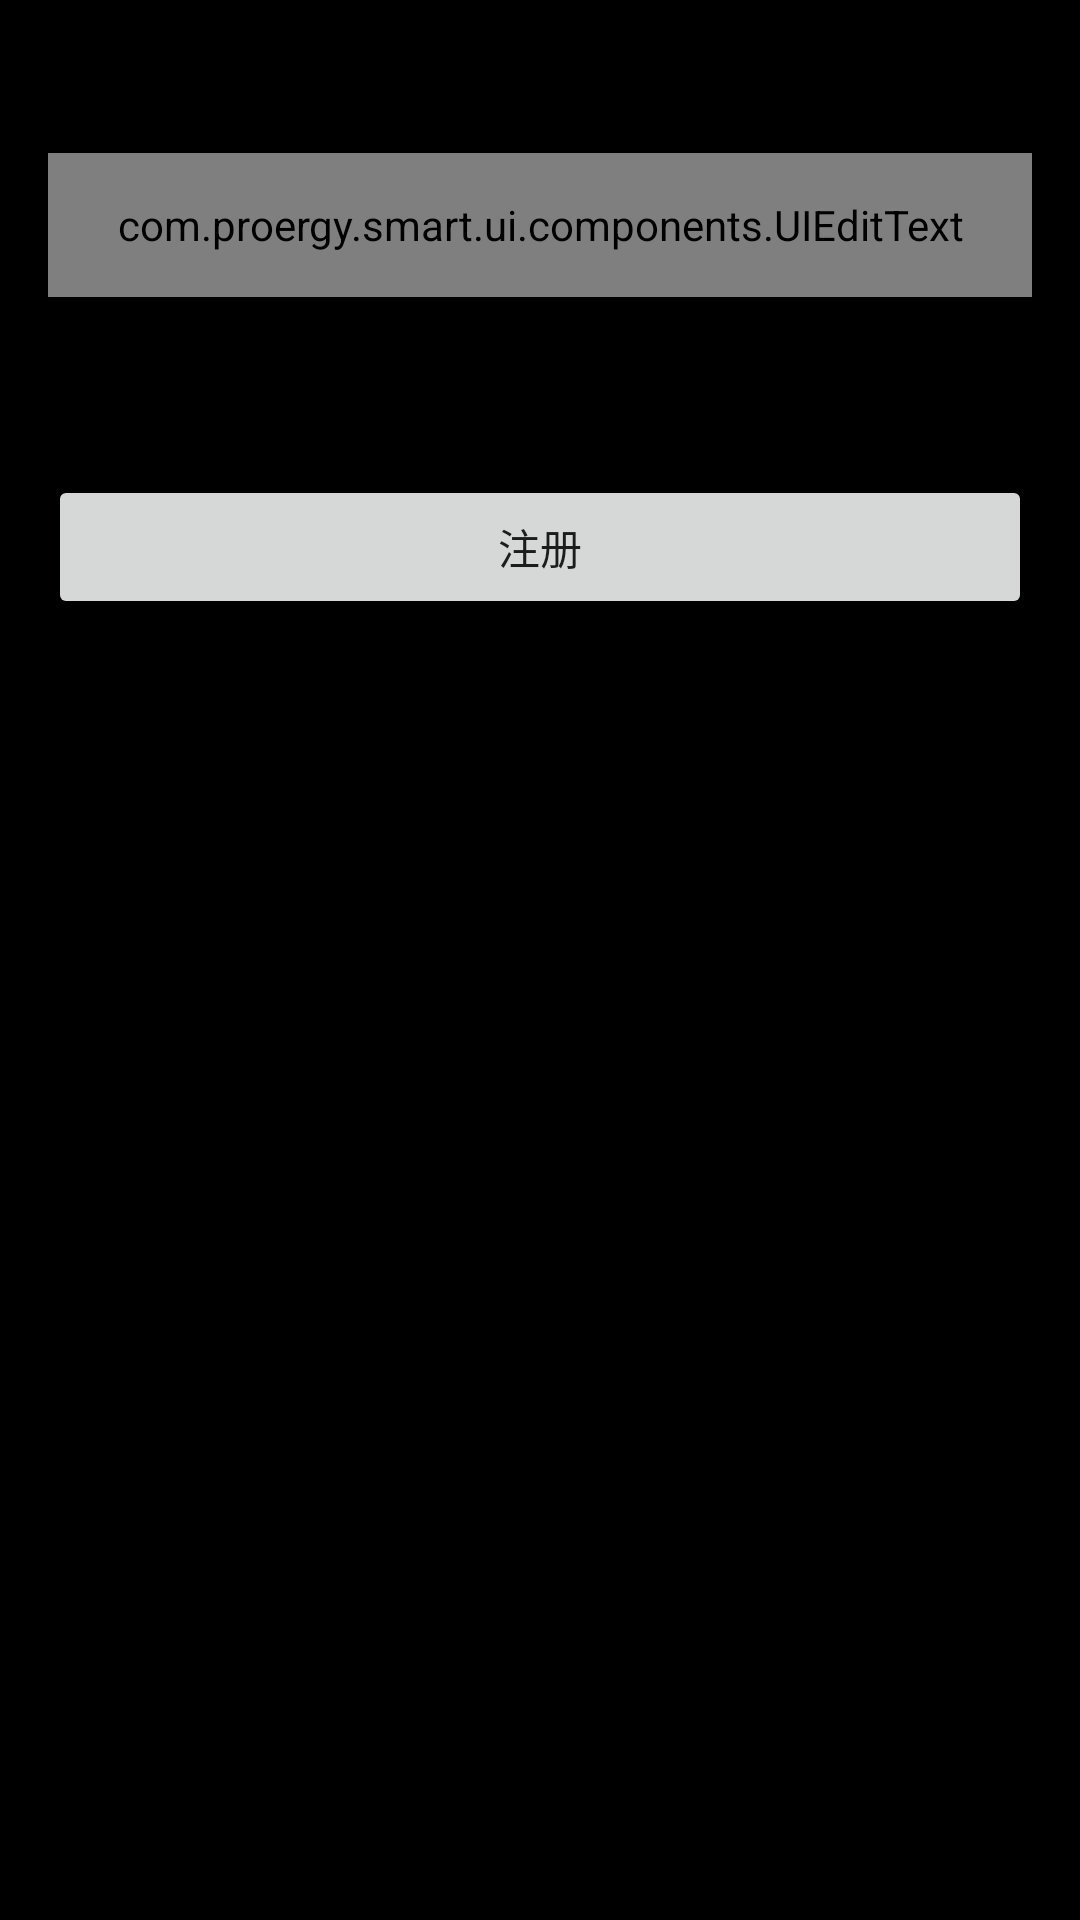

This screen was rendered from an Android layout file. Write that file and the resources it references.
<!-- AndroidManifest.xml: application theme Theme.Proergy -->
<!-- res/layout/fragment_login.xml -->
<?xml version="1.0" encoding="utf-8"?>
<LinearLayout
    xmlns:android="http://schemas.android.com/apk/res/android"
    android:orientation="vertical"
    android:layout_width="match_parent"
    android:layout_height="match_parent"
    android:padding="16dp">

    <TextView
        android:id="@+id/tvTitle"
        android:text="注册"
        android:textSize="24sp"
        android:layout_width="wrap_content"
        android:layout_height="wrap_content"/>

    <com.proergy.smart.ui.components.UIEditText
        android:layout_width="match_parent"
        android:id="@+id/etUsername"
        android:layout_height="48dp"
        android:hint="请输入内容" />


    <EditText
        android:id="@+id/etPassword"
        android:hint="密码"
        android:text="meiyoumima"
        android:inputType="textPassword"
        android:layout_width="match_parent"
        android:layout_height="wrap_content"/>

    <Button
        android:id="@+id/btnRegister"
        android:text="注册"
        android:layout_width="match_parent"
        android:layout_height="wrap_content"
        android:layout_marginTop="16dp"/>
</LinearLayout>
<!-- resources referenced by this layout -->
<resources>
  <style name="Theme.Proergy" parent="Theme.AppCompat.Light.NoActionBar">
  
      </style>
</resources>
